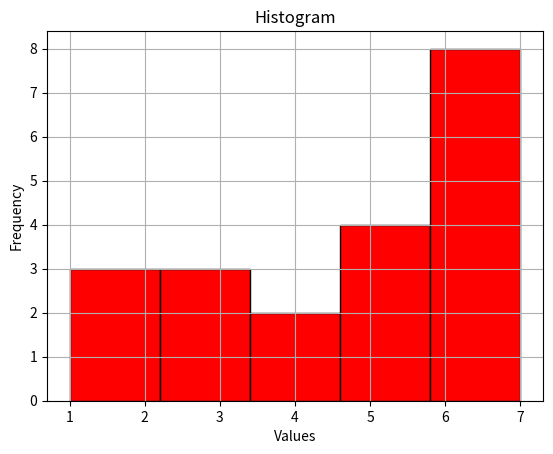

Recreate this plot in Python.
# Program to create a Histogram

import matplotlib.pyplot as plt

data = [1, 2, 2, 3, 3, 3, 4, 4, 5, 5, 5, 5, 6, 6, 6, 7, 7, 7, 7, 7]

plt.hist(data, bins=5, edgecolor='black', color='red')

plt.grid()
plt.xlabel("Values")
plt.ylabel("Frequency")
plt.title("Histogram")
plt.show()